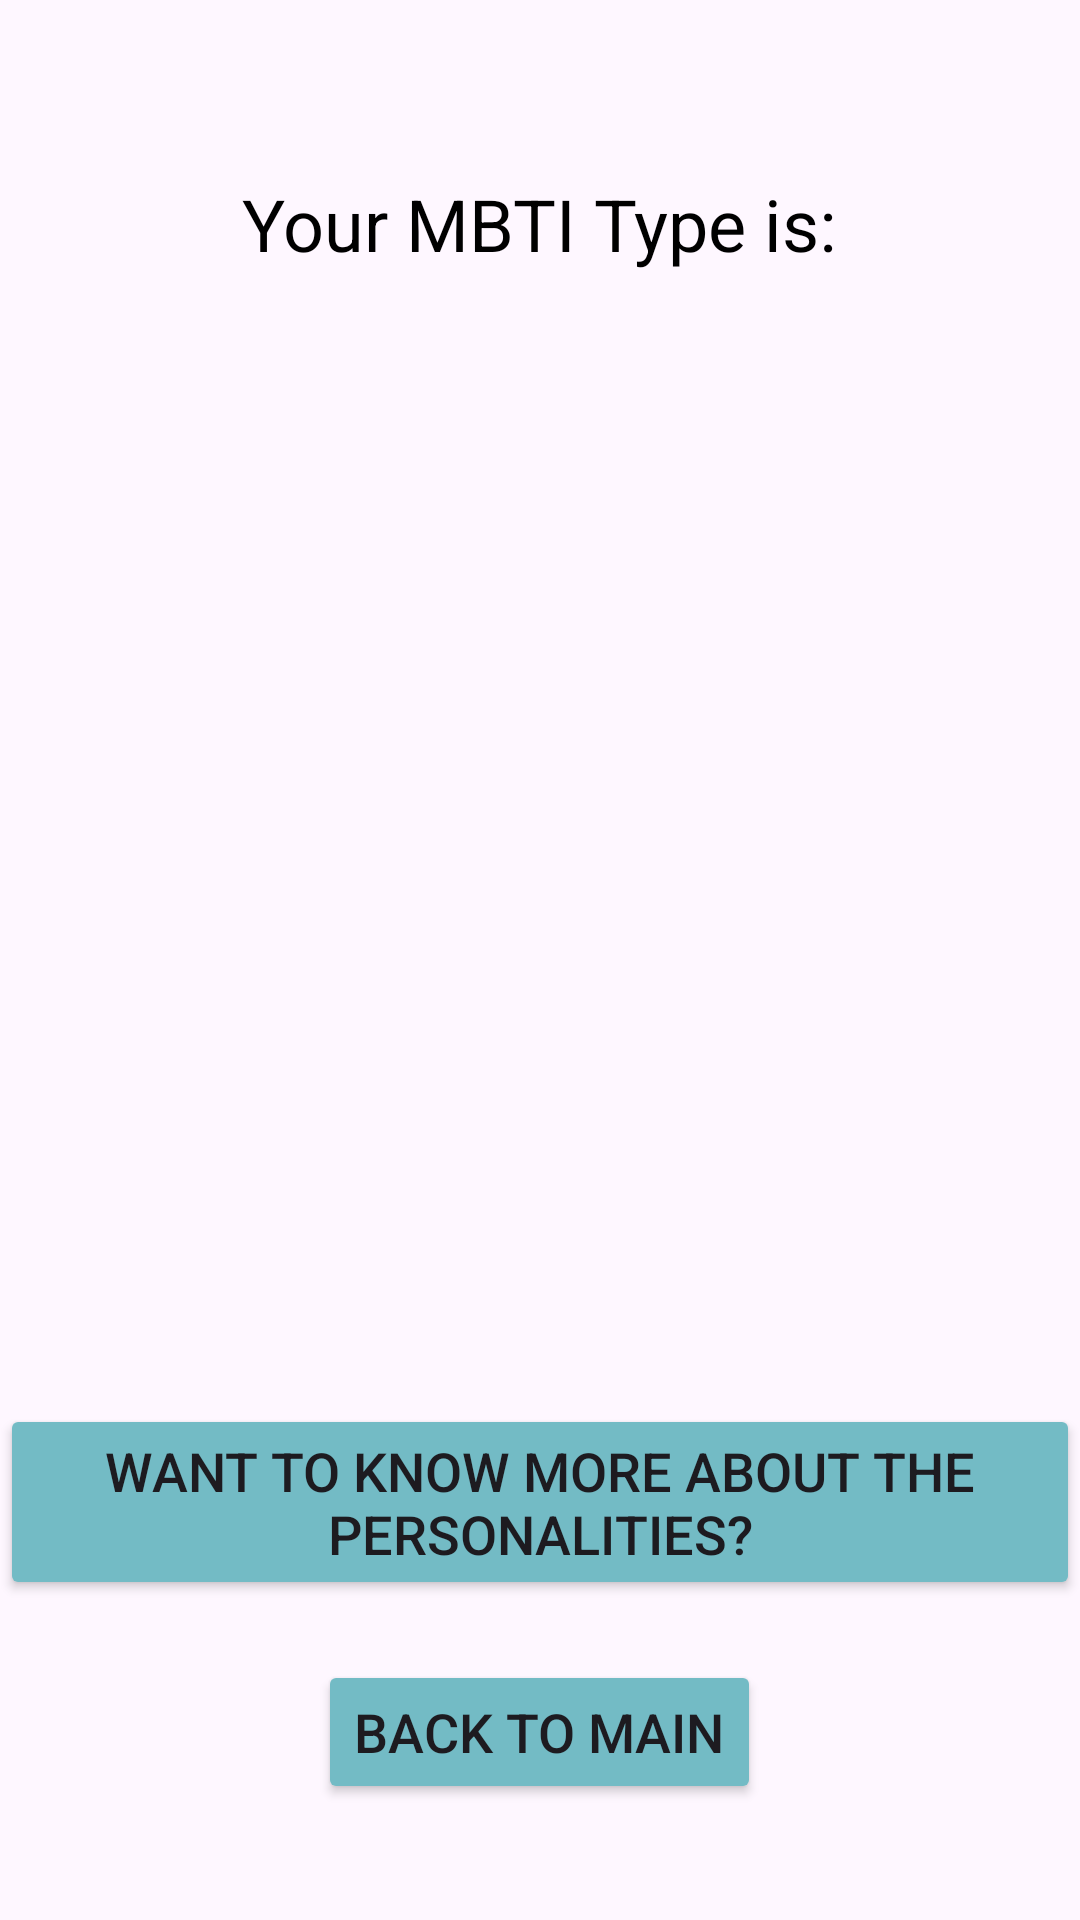

Reconstruct the res/layout file that produces this screen, plus the resources it refers to.
<!-- AndroidManifest.xml: application theme Theme.Ap2Mobile -->
<!-- res/layout/activity_result.xml -->
<?xml version="1.0" encoding="utf-8"?>
<LinearLayout xmlns:android="http://schemas.android.com/apk/res/android"
    xmlns:tools="http://schemas.android.com/tools"
    android:layout_width="match_parent"
    android:layout_height="match_parent"
    android:orientation="vertical"
    android:gravity="center"
    tools:context=".ResultActivity">

    <TextView
        android:id="@+id/resultTextView"
        android:layout_width="wrap_content"
        android:layout_height="wrap_content"
        android:text="Your MBTI Type is:"
        android:textSize="24sp"
        android:textColor="#000000"
        android:layout_marginTop="20dp" />

    <TextView
        android:id="@+id/mbtiTypeTextView"
        android:layout_width="wrap_content"
        android:layout_height="wrap_content"
        android:textSize="32sp"
        android:textStyle="bold"
        android:layout_marginTop="10dp" />

    <ImageView
        android:id="@+id/mbtiImageView"
        android:layout_width="200dp"
        android:layout_height="200dp"
        android:layout_marginTop="20dp" />

    <TextView
        android:id="@+id/descriptionTextView"
        android:layout_width="wrap_content"
        android:layout_height="wrap_content"
        android:textSize="18sp"
        android:textColor="#000000"
        android:layout_marginTop="20dp"
        android:padding="20dp"
        android:gravity="center" />

    <Button
        android:id="@+id/knowMoreButton"
        android:layout_width="wrap_content"
        android:layout_height="wrap_content"
        android:text="Want to know more about the personalities?"
        android:textSize="18sp"
        android:layout_marginTop="20dp"
        android:backgroundTint="#73BBC5" />

    <Button
        android:id="@+id/backToMainButton"
        android:layout_width="wrap_content"
        android:layout_height="wrap_content"
        android:text="Back to Main"
        android:textSize="18sp"
        android:layout_marginTop="20dp"
        android:backgroundTint="#73BBC5" />
</LinearLayout>
<!-- resources referenced by this layout -->
<resources>
  <style name="Theme.Ap2Mobile" parent="Base.Theme.Ap2Mobile" />
  <style name="Base.Theme.Ap2Mobile" parent="Theme.Material3.DayNight.NoActionBar">
          
          
      </style>
</resources>
